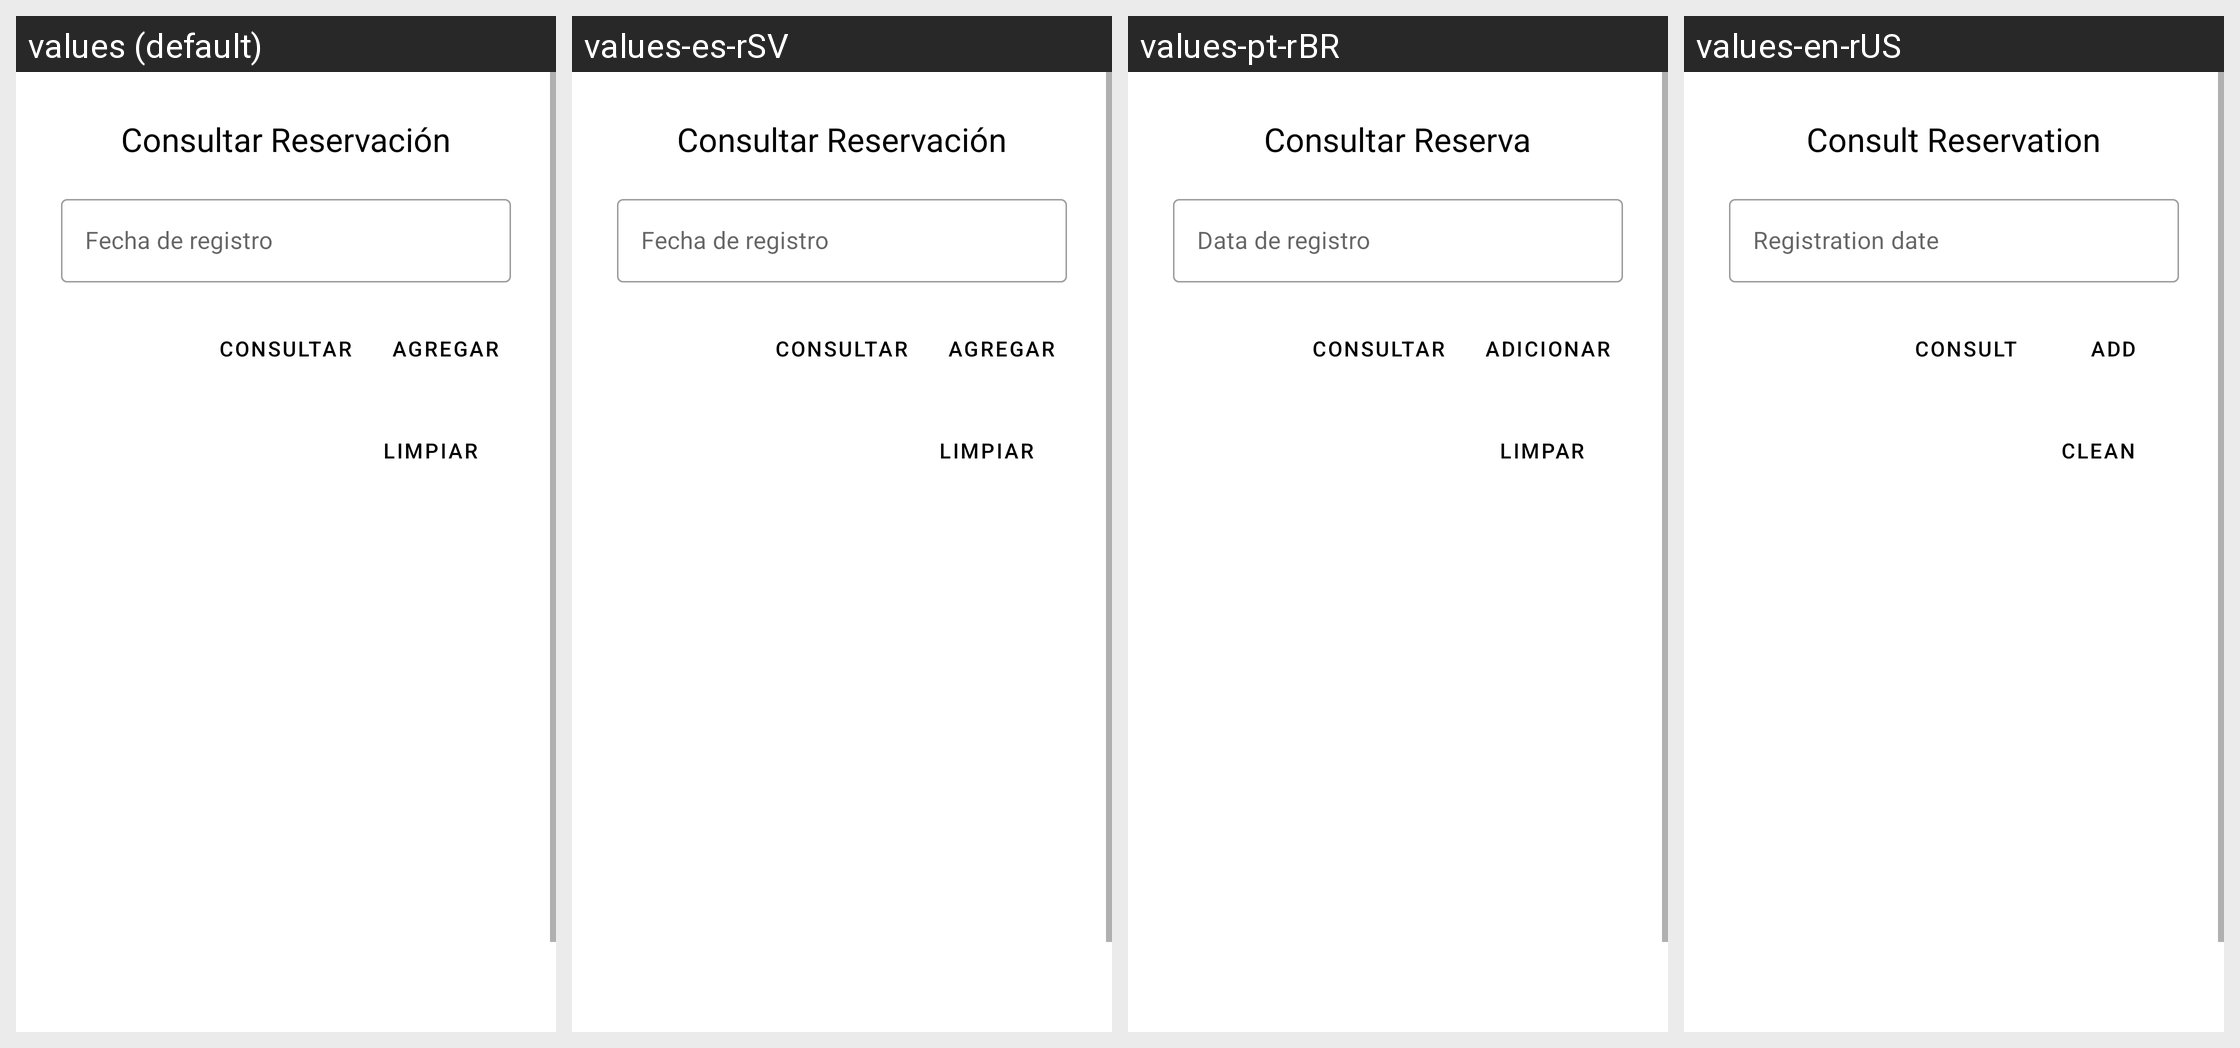

Locale-by-locale string values for the Android screen shown in this grid:
Android screen res/layout/activity_consultar_reservacion_externo.xml rendered under 4 locales, left to right: values (default), values-es-rSV, values-pt-rBR, values-en-rUS. Device: Nexus 5 (rendered at 1080×1920; each locale shown at half size, 540×960, under a caption strip naming it); theme Theme.PolideportivoUES.
Strings drawn on this screen, with the default value and each locale's value (text and hints the layout hard-codes, and strings that could not be matched under every locale, appear in the picture but are not listed):

titulo_reservacion_consultar
  values: Consultar Reservación
  values-es-rSV: Consultar Reservación
  values-pt-rBR: Consultar Reserva
  values-en-rUS: Consult Reservation

Hint_fechaRegistro
  values: Fecha de registro
  values-es-rSV: Fecha de registro
  values-pt-rBR: Data de registro
  values-en-rUS: Registration date

botonConsultar
  values: Consultar
  values-es-rSV: Consultar
  values-pt-rBR: Consultar
  values-en-rUS: Consult

botonAgregar
  values: Agregar
  values-es-rSV: Agregar
  values-pt-rBR: Adicionar
  values-en-rUS: Add

btnLimpiar
  values: Limpiar
  values-es-rSV: Limpiar
  values-pt-rBR: Limpar
  values-en-rUS: Clean
